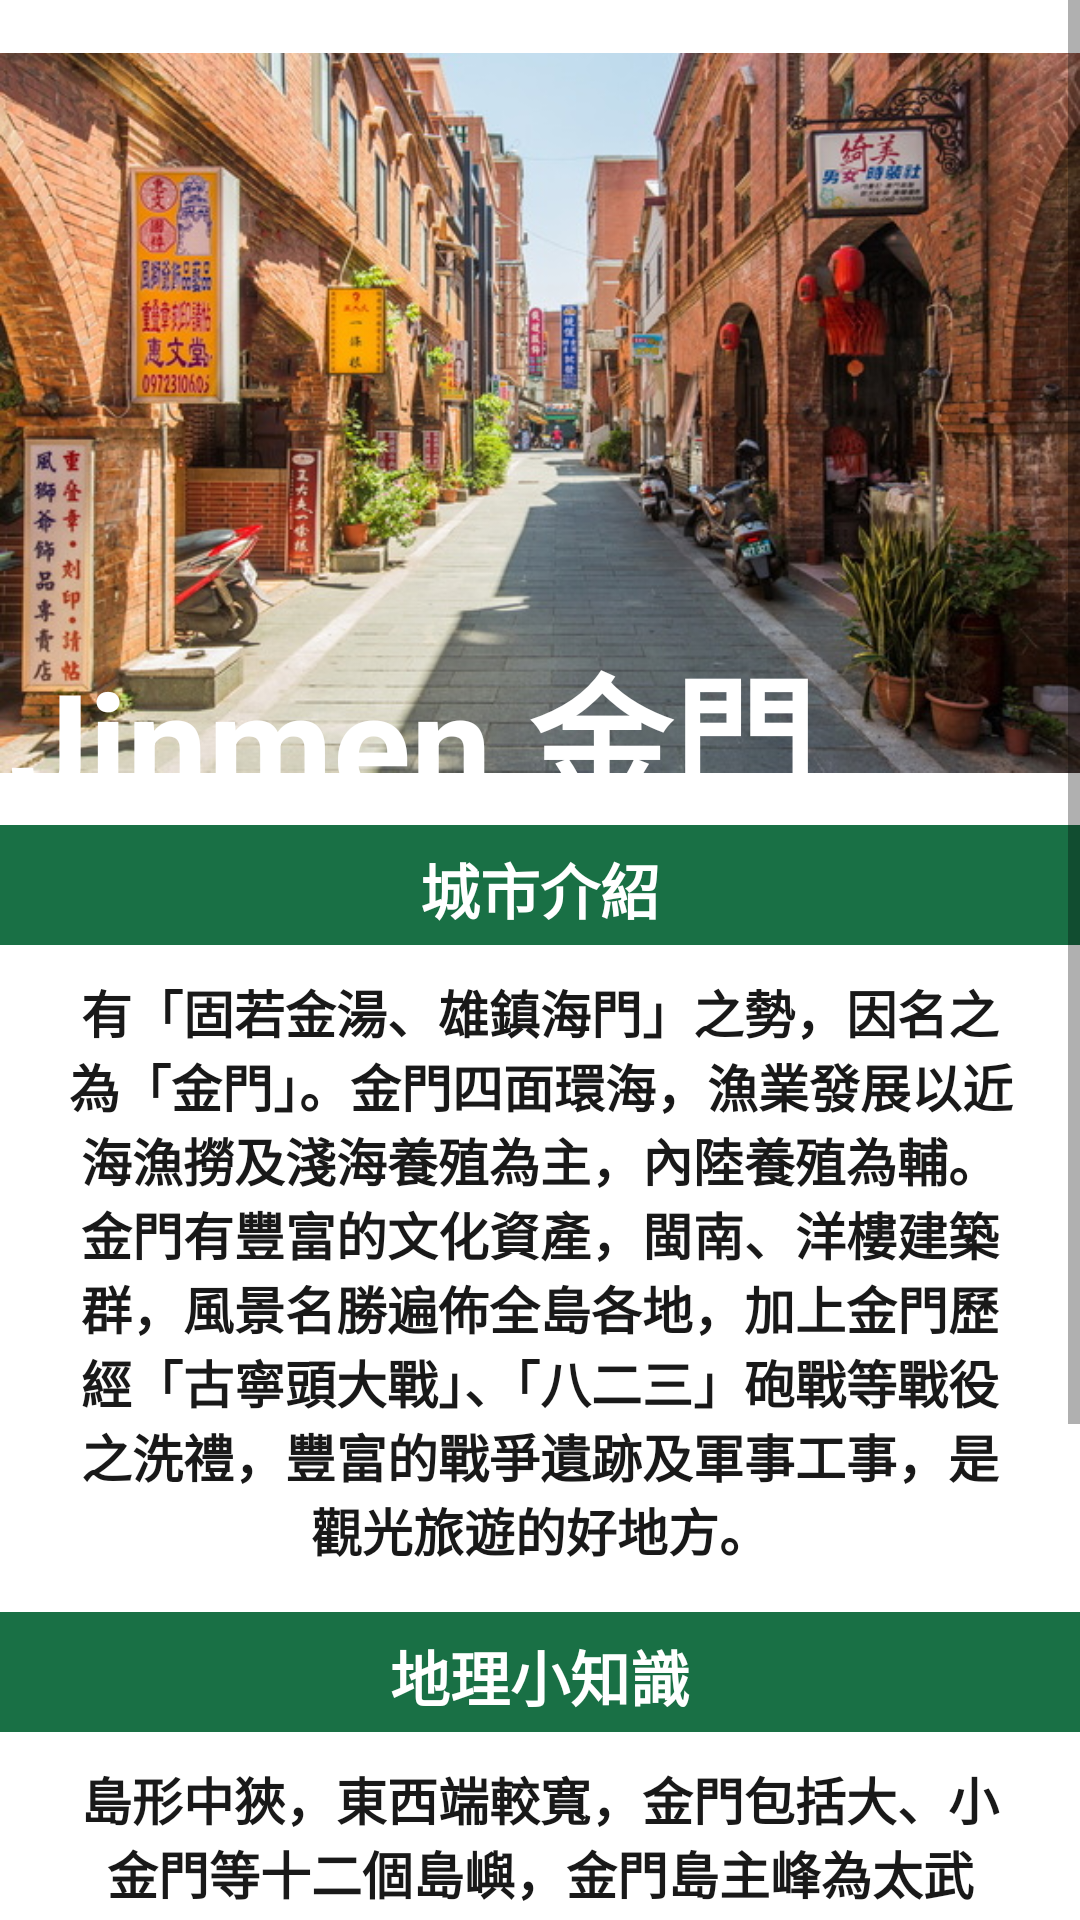

Reconstruct the res/layout file that produces this screen, plus the resources it refers to.
<!-- AndroidManifest.xml: application theme AppTheme.NoActionBar -->
<!-- res/layout/layout_jinmen.xml -->
<?xml version="1.0" encoding="utf-8"?>
<ScrollView xmlns:android="http://schemas.android.com/apk/res/android"
    xmlns:app="http://schemas.android.com/apk/res-auto"
    xmlns:tools="http://schemas.android.com/tools"
    android:layout_width="match_parent"
    android:layout_height="match_parent"
    tools:context=".TaipeiActivity"
    android:scrollbarStyle="insideOverlay"
    android:scrollbars="vertical"
    android:background="#FFFFFF">

    <RelativeLayout
        android:layout_width="match_parent"
        android:layout_height="wrap_content">
        <ImageView
            android:id="@+id/topimg"
            android:layout_width="match_parent"
            android:layout_height="275dp"
            android:src="@drawable/jinmen" />

        <TextView
            android:layout_width="wrap_content"
            android:layout_height="wrap_content"
            android:text="Jinmen 金門"
            android:textColor="@color/white"
            android:textSize="48dp"
            android:textStyle="bold"
            android:layout_marginTop="210dp"
            android:layout_marginLeft="3dp"/>

        <TextView
            android:id="@+id/introducein1"
            android:layout_below="@+id/topimg"
            android:layout_width="match_parent"
            android:layout_height="40dp"
            android:text="城市介紹"
            android:textColor="#FFFFFF"
            android:textSize="20dp"
            android:textStyle="bold"
            android:layout_centerHorizontal="true"
            android:background="#006030"
            android:alpha="0.9"
            android:gravity="center"
            android:paddingTop="3dp"/>
        <TextView
            android:id="@+id/introduce"
            android:layout_below="@+id/introducein1"
            android:layout_width="wrap_content"
            android:layout_height="wrap_content"
            android:text="有「固若金湯、雄鎮海門」之勢，因名之為「金門」。金門四面環海，漁業發展以近海漁撈及淺海養殖為主，內陸養殖為輔。金門有豐富的文化資產，閩南、洋樓建築群，風景名勝遍佈全島各地，加上金門歷經「古寧頭大戰」、「八二三」砲戰等戰役之洗禮，豐富的戰爭遺跡及軍事工事，是觀光旅遊的好地方。"
            android:textColor="@color/black"
            android:textSize="17dp"
            android:layout_centerHorizontal="true"
            android:gravity="center"
            android:textStyle="bold"
            android:paddingLeft="20dp"
            android:paddingRight="20dp"
            android:paddingTop="10dp"
            android:paddingBottom="15dp"
            android:typeface="normal"
            android:background="#FFFFFF"
            android:alpha="0.9" />
        <TextView
            android:id="@+id/introducein"
            android:layout_below="@+id/introduce"
            android:layout_width="match_parent"
            android:layout_height="40dp"
            android:text="地理小知識"
            android:textColor="#FFFFFF"
            android:textSize="20dp"
            android:textStyle="bold"
            android:layout_centerHorizontal="true"
            android:background="#006030"
            android:alpha="0.9"
            android:gravity="center"
            android:paddingTop="3dp" />

        <TextView
            android:id="@+id/knol"
            android:layout_below="@+id/introducein"
            android:layout_width="wrap_content"
            android:layout_height="wrap_content"
            android:text="島形中狹，東西端較寬，金門包括大、小金門等十二個島嶼，金門島主峰為太武山。地層以花崗片麻岩為主，土壤以砂土及紅壤土為代表。\n氣候：屬亞熱帶海洋性氣候，全年降雨量多在四至九月。年降雨量稀少，土質貧瘠。只適合旱作雜糧，如高粱、小麥等。"
            android:gravity="center"
            android:textColor="@color/black"
            android:textSize="17dp"
            android:layout_centerHorizontal="true"
            android:paddingLeft="20dp"
            android:paddingRight="20dp"
            android:paddingTop="10dp"
            android:paddingBottom="15dp"
            android:typeface="normal"
            android:background="#FFFFFF"
            android:alpha="0.9"
            android:textStyle="bold" />

        <Button
            android:id="@+id/moreInfor"
            android:layout_width="150dp"
            android:layout_height="wrap_content"
            android:layout_centerHorizontal="true"
            android:layout_below="@+id/knol"
            android:layout_marginTop="40dp"
            android:text="點我看更多資訊"
            android:backgroundTint="#006030"
            android:onClick="actionPerformed"/>
    </RelativeLayout>


</ScrollView>
<!-- resources referenced by this layout -->
<resources>
  <!-- drawable jinmen: png bitmap (drawable, 134633 bytes) -->
  <style name="AppTheme.NoActionBar" parent="Theme.AppCompat.Light.DarkActionBar">
          <item name="windowActionBar">false</item>
          <item name="windowNoTitle">true</item>
          <item name="android:windowFullscreen">true</item>
          <item name="android:textColor">@color/white</item>
      </style>
  <!-- not gathered from this repository: default colours our renderer supplied (Android Studio template values) -->
  <color name="black">#FF000000</color>
  <color name="white">#FFFFFFFF</color>
</resources>
